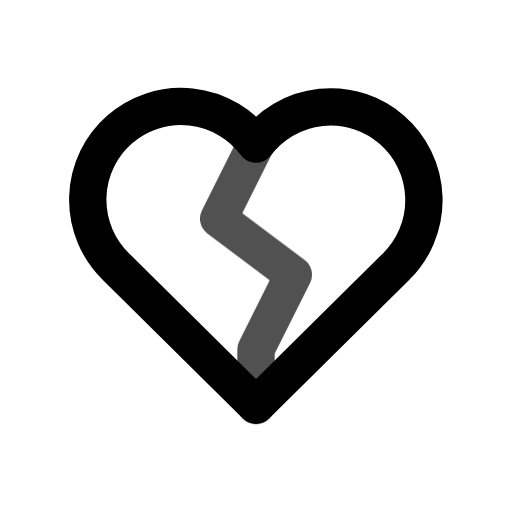
t = 0.00 s
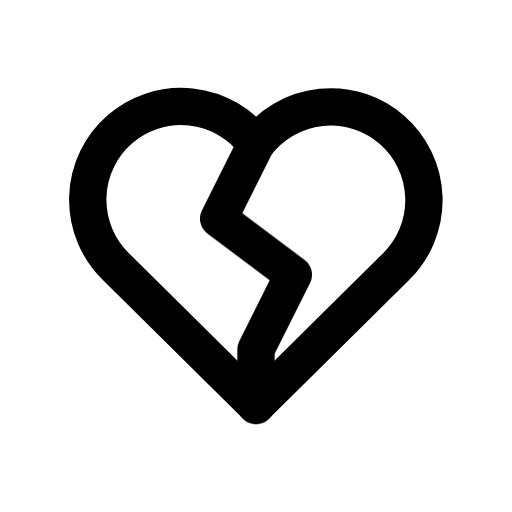
t = 0.80 s
t = 1.09 s: frame unchanged from t = 0.80 s, image omitted
t = 1.74 s: frame unchanged from t = 0.80 s, image omitted
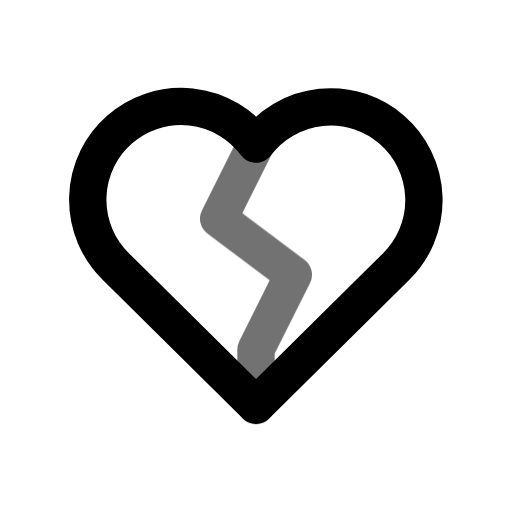
t = 2.26 s
t = 3.05 s: frame unchanged from t = 0.80 s, image omitted

The animated SVG that drew these frames (rendered in a browser with its animation timeline set to each time). Animation: 1 CSS @keyframes rule; one cycle of 3.45 s, repeats indefinitely.

<svg xmlns="http://www.w3.org/2000/svg" width="24" height="24" fill="none" stroke="currentColor" stroke-linecap="round" stroke-linejoin="round" stroke-width="2" viewBox="0 0 24 24">
    <!-- Generated by scripts/icon-expansion/generate.mjs -->
    <!-- Adapted from Tabler Icons 3.34.1.
MIT License

Copyright (c) 2020-2024 Paweł Kuna

Permission is hereby granted, free of charge, to any person obtaining a copy
of this software and associated documentation files (the "Software"), to deal
in the Software without restriction, including without limitation the rights
to use, copy, modify, merge, publish, distribute, sublicense, and/or sell
copies of the Software, and to permit persons to whom the Software is
furnished to do so, subject to the following conditions:

The above copyright notice and this permission notice shall be included in all
copies or substantial portions of the Software.

THE SOFTWARE IS PROVIDED "AS IS", WITHOUT WARRANTY OF ANY KIND, EXPRESS OR
IMPLIED, INCLUDING BUT NOT LIMITED TO THE WARRANTIES OF MERCHANTABILITY,
FITNESS FOR A PARTICULAR PURPOSE AND NONINFRINGEMENT. IN NO EVENT SHALL THE
AUTHORS OR COPYRIGHT HOLDERS BE LIABLE FOR ANY CLAIM, DAMAGES OR OTHER
LIABILITY, WHETHER IN AN ACTION OF CONTRACT, TORT OR OTHERWISE, ARISING FROM,
OUT OF OR IN CONNECTION WITH THE SOFTWARE OR THE USE OR OTHER DEALINGS IN THE
SOFTWARE. -->
    <style>
        @media (prefers-reduced-motion: no-preference) {
            @keyframes ira-exp-pulse { 0%, 100% { opacity: 1; } 22% { opacity: .45; } 40% { opacity: 1; } }
            [data-ira-motion="heart-broken"] { transform-box: fill-box; transform-origin: center; animation: ira-exp-pulse 2.65s ease-in-out -0.8s infinite; }
        }
    </style>
    <g transform="translate(1.5 1.5) scale(.875)"><path d="M19.5 12.572l-7.5 7.428l-7.5 -7.428a5 5 0 1 1 7.5 -6.566a5 5 0 1 1 7.5 6.572"/></g>
    <g data-ira-motion="heart-broken"><g transform="translate(1.5 1.5) scale(.875)"><path d="M12 6l-2 4l4 3l-2 4v3"/></g></g>
</svg>
